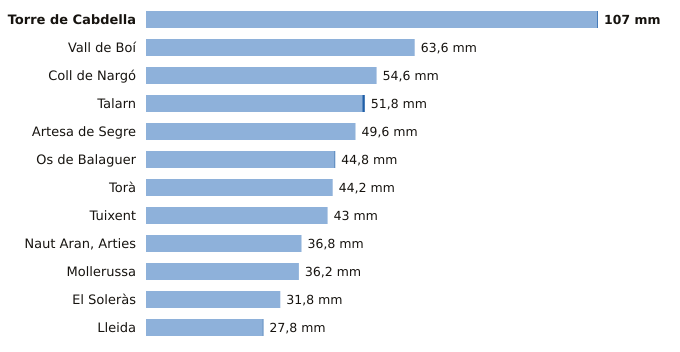

Data behind this chart, as committed beside it:
estacion, provincia, indicativo, mm_6_dias_anteriores, mm_hoy, mm_7_dias, horas_de_hoy
Torre de Cabdella, Lleida, 9689X, 106.8, 0.2, 107.0, 9
Vall de Boí, Lleida, 9744B, 63.6, 0.0, 63.6, 8
Coll de Nargó, Lleida, 9638D, 54.6, 0.0, 54.6, 5
Talarn, Lleida, 9698U, 51.2, 0.6, 51.8, 9
Artesa de Segre, Lleida, 9650X, 49.6, 0.0, 49.6, 8
Os de Balaguer, Lleida, 9724X, 44.6, 0.2, 44.8, 9
Torà, Lleida, 9647X, 44.2, 0.0, 44.2, 5
Tuixent, Lleida, 9632X, 43.0, 0.0, 43.0, 8
Naut Aran, Arties, Lleida, 9990X, 36.8, 0.0, 36.8, 9
Mollerussa, Lleida, 9729X, 36.2, 0.0, 36.2, 8
El Soleràs, Lleida, 9775X, 31.8, 0.0, 31.8, 6
Lleida, Lleida, 9771C, 27.6, 0.2, 27.8, 9
